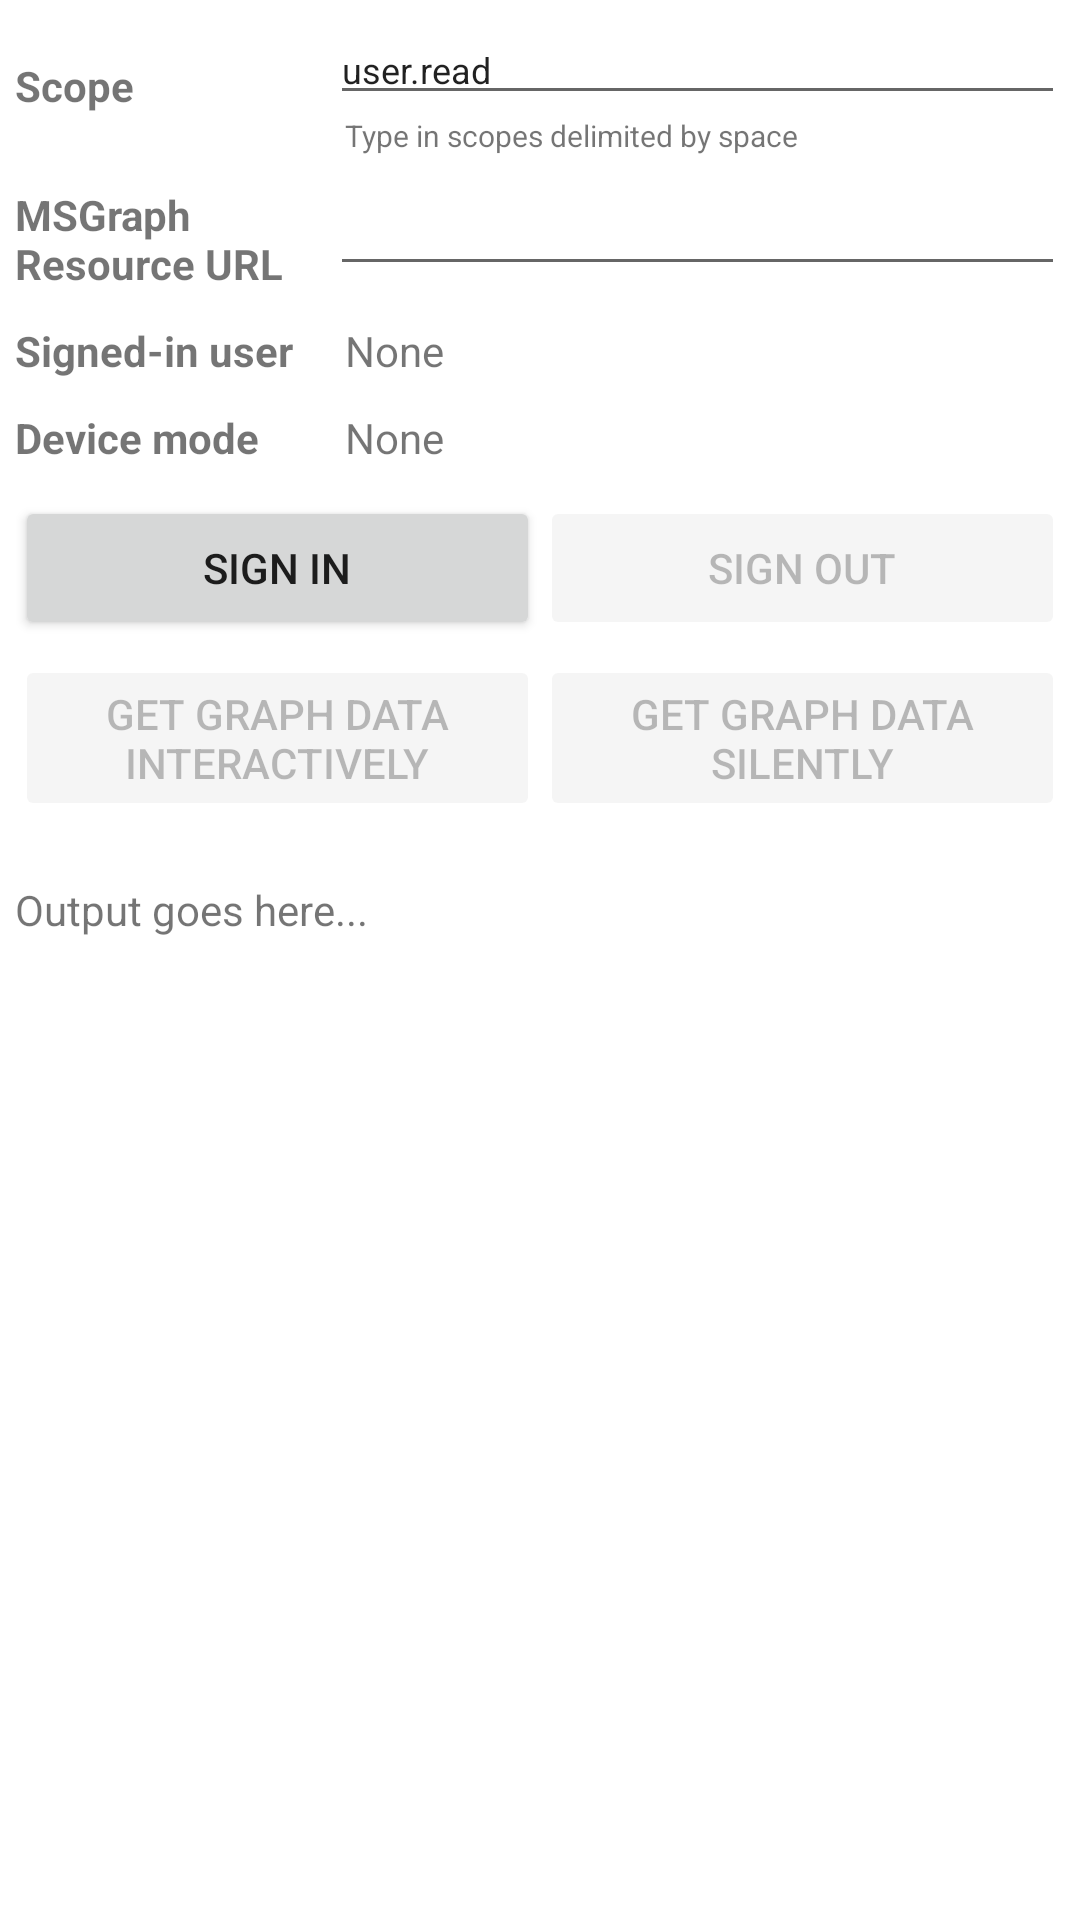

Android layout source for this screen:
<!-- AndroidManifest.xml: application theme Theme.BugHouse -->
<!-- res/layout/fragment_single_account_mode.xml -->
<?xml version="1.0" encoding="utf-8"?>
<FrameLayout xmlns:android="http://schemas.android.com/apk/res/android"
    xmlns:tools="http://schemas.android.com/tools"
    android:layout_width="match_parent"
    android:layout_height="match_parent"
    tools:context=".SingleAccountModeFragment">

    <LinearLayout xmlns:android="http://schemas.android.com/apk/res/android"
        android:layout_width="match_parent"
        android:layout_height="match_parent"
        android:orientation="vertical"
        tools:context=".SingleAccountModeFragment">

        <LinearLayout
            android:id="@+id/activity_main"
            android:layout_width="match_parent"
            android:layout_height="match_parent"
            android:orientation="vertical"
            android:paddingLeft="5dp"
            android:paddingRight="5dp"
            android:paddingBottom="5dp">

            <LinearLayout
                android:layout_width="match_parent"
                android:layout_height="wrap_content"
                android:orientation="horizontal"
                android:paddingTop="5dp"
                android:paddingBottom="5dp"
                android:weightSum="10">

                <TextView
                    android:layout_width="0dp"
                    android:layout_height="wrap_content"
                    android:layout_weight="3"
                    android:layout_gravity="center_vertical"
                    android:textStyle="bold"
                    android:text="Scope" />

                <LinearLayout
                    android:layout_width="0dp"
                    android:layout_height="wrap_content"
                    android:orientation="vertical"
                    android:layout_weight="7">

                    <EditText
                        android:id="@+id/scope"
                        android:layout_height="wrap_content"
                        android:layout_width="match_parent"
                        android:text="user.read"
                        android:textSize="12sp" />

                    <TextView
                        android:layout_height="wrap_content"
                        android:layout_width="match_parent"
                        android:paddingLeft="5dp"
                        android:text="Type in scopes delimited by space"
                        android:textSize="10sp"  />

                </LinearLayout>
            </LinearLayout>

            <LinearLayout
                android:layout_width="match_parent"
                android:layout_height="wrap_content"
                android:orientation="horizontal"
                android:paddingTop="5dp"
                android:paddingBottom="5dp"
                android:weightSum="10">

                <TextView
                    android:layout_width="0dp"
                    android:layout_height="wrap_content"
                    android:layout_weight="3"
                    android:layout_gravity="center_vertical"
                    android:textStyle="bold"
                    android:text="MSGraph Resource URL" />

                <LinearLayout
                    android:layout_width="0dp"
                    android:layout_height="wrap_content"
                    android:orientation="vertical"
                    android:layout_weight="7">

                    <EditText
                        android:id="@+id/msgraph_url"
                        android:layout_height="wrap_content"
                        android:layout_width="match_parent"
                        android:textSize="12sp" />
                </LinearLayout>
            </LinearLayout>

            <LinearLayout
                android:layout_width="match_parent"
                android:layout_height="wrap_content"
                android:orientation="horizontal"
                android:paddingTop="5dp"
                android:paddingBottom="5dp"
                android:weightSum="10">

                <TextView
                    android:layout_width="0dp"
                    android:layout_height="wrap_content"
                    android:layout_weight="3"
                    android:textStyle="bold"
                    android:text="Signed-in user" />

                <TextView
                    android:id="@+id/current_user"
                    android:layout_width="0dp"
                    android:layout_height="wrap_content"
                    android:paddingLeft="5dp"
                    android:layout_weight="7"
                    android:text="None" />
            </LinearLayout>

            <LinearLayout
                android:layout_width="match_parent"
                android:layout_height="wrap_content"
                android:orientation="horizontal"
                android:paddingTop="5dp"
                android:paddingBottom="5dp"
                android:weightSum="10">

                <TextView
                    android:layout_width="0dp"
                    android:layout_height="wrap_content"
                    android:layout_weight="3"
                    android:textStyle="bold"
                    android:text="Device mode" />

                <TextView
                    android:id="@+id/device_mode"
                    android:layout_width="0dp"
                    android:layout_height="wrap_content"
                    android:paddingLeft="5dp"
                    android:layout_weight="7"
                    android:text="None" />
            </LinearLayout>

            <LinearLayout
                android:layout_width="match_parent"
                android:layout_height="wrap_content"
                android:orientation="horizontal"
                android:paddingTop="5dp"
                android:paddingBottom="5dp"
                android:weightSum="10">

                <Button
                    android:id="@+id/btn_signIn"
                    android:layout_width="0dp"
                    android:layout_height="wrap_content"
                    android:layout_weight="5"
                    android:gravity="center"
                    android:text="Sign In"/>

                <Button
                    android:id="@+id/btn_removeAccount"
                    android:layout_width="0dp"
                    android:layout_height="wrap_content"
                    android:layout_weight="5"
                    android:gravity="center"
                    android:text="Sign Out"
                    android:enabled="false"/>
            </LinearLayout>


            <LinearLayout
                android:layout_width="match_parent"
                android:layout_height="wrap_content"
                android:gravity="center"
                android:orientation="horizontal">

                <Button
                    android:id="@+id/btn_callGraphInteractively"
                    android:layout_width="0dp"
                    android:layout_height="wrap_content"
                    android:layout_weight="5"
                    android:text="Get Graph Data Interactively"
                    android:enabled="false"/>

                <Button
                    android:id="@+id/btn_callGraphSilently"
                    android:layout_width="0dp"
                    android:layout_height="wrap_content"
                    android:layout_weight="5"
                    android:text="Get Graph Data Silently"
                    android:enabled="false"/>
            </LinearLayout>


            <TextView
                android:id="@+id/txt_log"
                android:layout_width="match_parent"
                android:layout_height="0dp"
                android:layout_marginTop="20dp"
                android:layout_weight="0.8"
                android:text="Output goes here..." />

        </LinearLayout>
    </LinearLayout>

</FrameLayout>
<!-- resources referenced by this layout -->
<resources>
  <style name="Theme.BugHouse" parent="android:Theme.Material.Light.NoActionBar">
          
          <item name="android:windowBackground">@android:color/transparent</item>
          
          <item name="android:windowIsTranslucent">true</item>
          
          <item name="android:windowSplashScreenAnimatedIcon" tools:targetApi="31">
              @android:color/transparent
          </item>
          
          <item name="android:statusBarColor">@android:color/transparent</item>
          <item name="android:navigationBarColor">@android:color/transparent</item>
      </style>
</resources>
